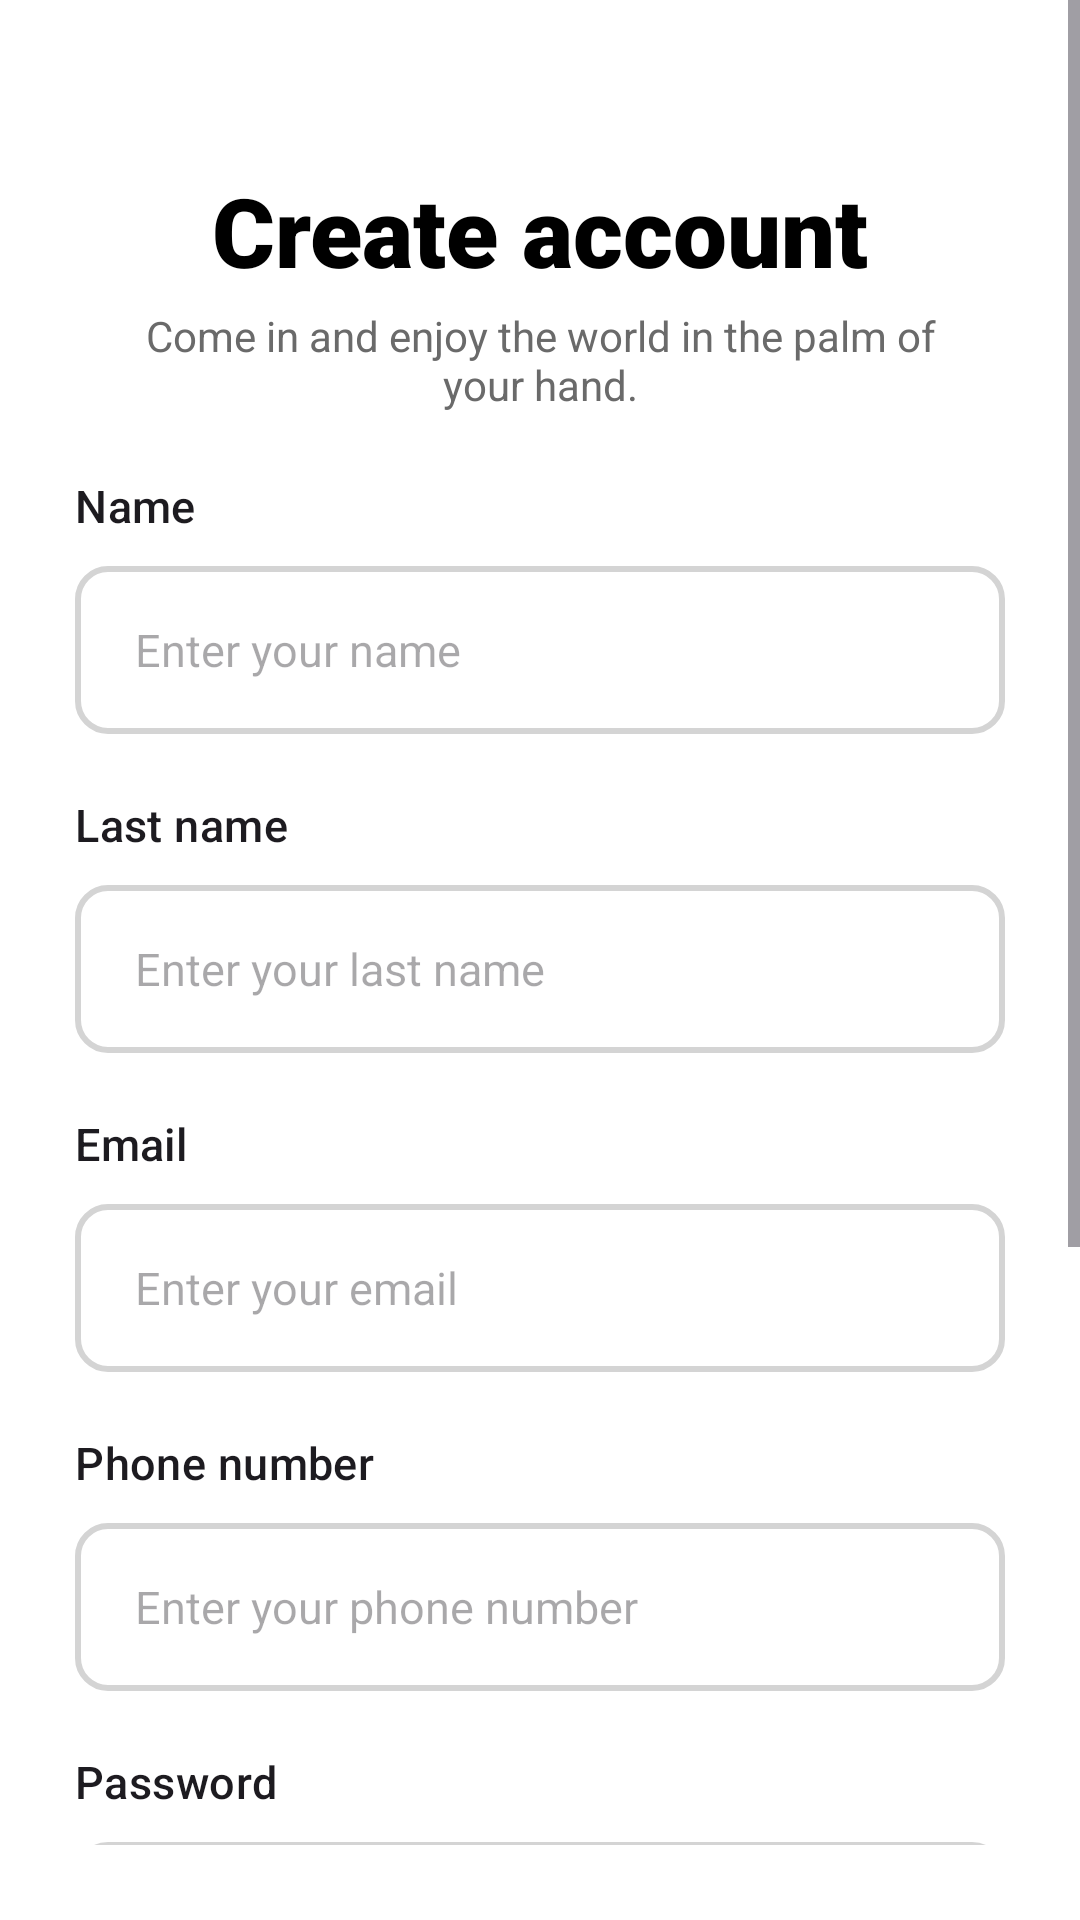

Here is an Android app screen rendered from its layout file. Give the layout XML and the strings, colors and styles it references.
<!-- AndroidManifest.xml: application theme Theme.QuideeStore -->
<!-- res/layout/activity_create_account.xml -->
<?xml version="1.0" encoding="utf-8"?>
<androidx.constraintlayout.widget.ConstraintLayout xmlns:android="http://schemas.android.com/apk/res/android"
    xmlns:app="http://schemas.android.com/apk/res-auto"
    xmlns:tools="http://schemas.android.com/tools"
    android:id="@+id/main"
    android:layout_width="match_parent"
    android:layout_height="match_parent"
    android:background="@color/white"
    tools:context=".CreateAccountActivity">



    <ScrollView
        android:layout_width="match_parent"
        android:layout_height="wrap_content"
        app:layout_constraintTop_toTopOf="parent"
        app:layout_constraintBottom_toBottomOf="parent"
        android:layout_marginBottom="50dp">


        <LinearLayout
            android:layout_width="match_parent"
            android:layout_height="wrap_content"
            android:layout_marginStart="25dp"
            android:layout_marginEnd="25dp"
            android:orientation="vertical"
            app:layout_constraintEnd_toEndOf="parent"
            app:layout_constraintStart_toStartOf="parent"
            app:layout_constraintTop_toBottomOf="@+id/subtitle">

            <LinearLayout
                android:layout_width="match_parent"
                android:layout_height="match_parent"
                android:orientation="vertical"
                android:gravity="center"
                android:layout_marginBottom="20dp">

                <TextView
                    android:id="@+id/sign_in"
                    android:layout_width="264dp"
                    android:layout_height="47dp"
                    android:layout_marginTop="80dp"
                    android:text="@string/create_account"
                    android:textSize="32sp"
                    android:textAlignment="center"
                    android:fontFamily="sans-serif-black"
                    android:textColor="@color/black" />

                <TextView
                    android:id="@+id/subtitle_create_account"
                    android:layout_width="282dp"
                    android:layout_height="36dp"
                    android:textAlignment="center"
                    android:text="@string/subtitle_login"
                    android:textColor="#6A6A6A" />

            </LinearLayout>



            <TextView
                android:id="@+id/edit_text_name_title"
                android:layout_width="wrap_content"
                android:layout_height="wrap_content"
                android:layout_marginBottom="10dp"
                android:text="@string/name"
                android:textAlignment="textStart"
                android:textAppearance="@style/TextAppearance.Material3.TitleMedium"
                android:textSize="15sp" />

            <EditText
                android:id="@+id/editText_name"
                android:layout_width="match_parent"
                android:layout_height="56dp"
                android:background="@drawable/edittext_rounded_corners"
                android:hint="@string/hint_name"
                android:autofillHints="name"
                android:inputType="text"
                android:paddingStart="20dp"
                android:paddingEnd="10dp"
                android:textSize="15sp" />


            <TextView
                android:id="@+id/text_view_last_name_title"
                android:layout_width="wrap_content"
                android:layout_height="wrap_content"
                android:layout_marginTop="20dp"
                android:layout_marginBottom="10dp"
                android:text="@string/last_name"
                android:textAlignment="textStart"
                android:textAppearance="@style/TextAppearance.Material3.TitleMedium"
                android:textSize="15sp" />

            <EditText
                android:id="@+id/editText_last_name"
                android:layout_width="match_parent"
                android:layout_height="56dp"
                android:background="@drawable/edittext_rounded_corners"
                android:hint="@string/hint_last_name"
                android:autofillHints="name"
                android:inputType="textPassword"
                android:paddingStart="20dp"
                android:paddingEnd="10dp"
                android:textSize="15sp" />

            <TextView
                android:id="@+id/text_view_email_title"
                android:layout_width="wrap_content"
                android:layout_height="wrap_content"
                android:layout_marginTop="20dp"
                android:layout_marginBottom="10dp"
                android:text="@string/email"
                android:textAlignment="textStart"
                android:textAppearance="@style/TextAppearance.Material3.TitleMedium"
                android:textSize="15sp" />

            <EditText
                android:id="@+id/editText_email"
                android:layout_width="match_parent"
                android:layout_height="56dp"
                android:background="@drawable/edittext_rounded_corners"
                android:hint="@string/hint_email_create_account"
                android:autofillHints="emailAddress"
                android:inputType="textEmailAddress"
                android:paddingStart="20dp"
                android:paddingEnd="10dp"
                android:textSize="15sp" />

            <TextView
                android:id="@+id/text_view_phone_title"
                android:layout_width="wrap_content"
                android:layout_height="wrap_content"
                android:layout_marginTop="20dp"
                android:layout_marginBottom="10dp"
                android:text="@string/phone_number"
                android:textAlignment="textStart"
                android:textAppearance="@style/TextAppearance.Material3.TitleMedium"
                android:textSize="15sp" />

            <EditText
                android:id="@+id/editText_phone"
                android:layout_width="match_parent"
                android:layout_height="56dp"
                android:background="@drawable/edittext_rounded_corners"
                android:hint="@string/hint_phone_number"
                android:autofillHints="phone"
                android:inputType="phone"
                android:paddingStart="20dp"
                android:paddingEnd="10dp"
                android:textSize="15sp" />

            <TextView
                android:id="@+id/text_view_password_title"
                android:layout_width="wrap_content"
                android:layout_height="wrap_content"
                android:text="@string/password"
                android:textAlignment="textStart"
                android:textAppearance="@style/TextAppearance.Material3.TitleMedium"
                android:textSize="15sp"
                android:layout_marginBottom="10dp"
                android:layout_marginTop="20dp"/>

            <EditText
                android:id="@+id/editText_password_create_account"
                android:layout_width="match_parent"
                android:layout_height="56dp"
                android:hint="@string/hint_password"
                android:autofillHints="password"
                android:paddingStart="20dp"
                android:textSize="15sp"
                android:inputType="textPassword"
                android:paddingEnd="10dp"
                android:background="@drawable/edittext_rounded_corners" />

            <TextView
                android:id="@+id/text_view_password_title_account"
                android:layout_width="wrap_content"
                android:layout_height="wrap_content"
                android:text="@string/confirm_password"
                android:textAlignment="textStart"
                android:textAppearance="@style/TextAppearance.Material3.TitleMedium"
                android:textSize="15sp"
                android:layout_marginBottom="10dp"
                android:layout_marginTop="20dp"/>

            <EditText
                android:id="@+id/editText_password"
                android:layout_width="match_parent"
                android:layout_height="56dp"
                android:hint="@string/hint_confirm_password"
                android:autofillHints="password"
                android:paddingStart="20dp"
                android:textSize="15sp"
                android:inputType="textPassword"
                android:paddingEnd="10dp"
                android:background="@drawable/edittext_rounded_corners" />



            <Button
                android:id="@+id/next_create_account"
                android:layout_width="360dp"
                android:layout_height="57dp"
                android:layout_marginTop="30dp"
                android:layout_gravity="center"
                android:background="@drawable/button_drawable"
                android:text="@string/next"
                android:textSize="20sp"
                app:backgroundTint="@null" />

            <LinearLayout
                android:layout_width="match_parent"
                android:layout_height="match_parent"
                android:layout_marginTop="20dp"
                android:gravity="center"
                android:orientation="horizontal">

                <TextView
                    android:id="@+id/text_view_dont_have_account"
                    android:layout_width="wrap_content"
                    android:layout_height="wrap_content"
                    android:text="@string/have_account"
                    android:textSize="15sp" />

                <LinearLayout
                    android:layout_width="wrap_content"
                    android:layout_height="wrap_content"
                    android:layout_marginStart="2dp"
                    android:orientation="vertical">

                    <TextView
                        android:id="@+id/text_view_sign_in"
                        android:layout_width="wrap_content"
                        android:layout_height="wrap_content"
                        android:text="@string/sign_in"
                        android:textColor="@color/primary"
                        android:textSize="15sp" />

                    <View
                        android:layout_width="50dp"
                        android:layout_height="1dp"
                        android:background="@color/primary" />


                </LinearLayout>


            </LinearLayout>


        </LinearLayout>

    </ScrollView>

</androidx.constraintlayout.widget.ConstraintLayout>
<!-- resources referenced by this layout -->
<resources>
  <color name="black">#FF000000</color>
  <color name="primary">#B6D048</color>
  <color name="white">#FFFFFFFF</color>
  <!-- drawable button_drawable (drawable) -->
  <shape xmlns:android="http://schemas.android.com/apk/res/android"
      android:shape="rectangle">
      <solid android:color="@color/primary" />
      <corners android:radius="15dp" />
  </shape>
  <!-- drawable edittext_rounded_corners (drawable) -->
  <selector xmlns:android="http://schemas.android.com/apk/res/android">
  
      <item android:state_pressed="true" android:state_focused="true">
          <shape>
              <stroke
                  android:width="2dp"
                  android:color="@color/grey" />
              <corners
                  android:radius="10dp" />
          </shape>
      </item>
  
      <item android:state_pressed="true" android:state_focused="false">
          <shape>
              <stroke
                  android:width="2dp"
                  android:color="@color/grey" />
              <corners
                  android:radius="10dp" />
          </shape>
      </item>
  
      <item android:state_pressed="false" android:state_focused="true">
          <shape>
              <stroke
                  android:width="2dp"
                  android:color="@color/grey" />
              <corners
                  android:radius="10dp" />
          </shape>
      </item>
  
      <item android:state_pressed="false" android:state_focused="false">
          <shape>
              <stroke
                  android:width="2dp"
                  android:color="@color/grey" />
              <corners
                  android:radius="10dp" />
          </shape>
      </item>
  
      <item android:state_enabled="true">
          <shape>
              <padding
                  android:left="4dp"
                  android:top="4dp"
                  android:right="4dp"
                  android:bottom="4dp"
                  />
          </shape>
  
      </item>
  
  
  </selector>
  <string name="confirm_password">Confirm password</string>
  <string name="create_account">Create account</string>
  <string name="email">Email</string>
  <string name="have_account">Have an account?</string>
  <string name="hint_confirm_password">Enter your password again</string>
  <string name="hint_email_create_account">Enter your email</string>
  <string name="hint_last_name">Enter your last name</string>
  <string name="hint_name">Enter your name</string>
  <string name="hint_password">Enter your password</string>
  <string name="hint_phone_number">Enter your phone number</string>
  <string name="last_name">Last name</string>
  <string name="name">Name</string>
  <string name="next">Next</string>
  <string name="password">Password</string>
  <string name="phone_number">Phone number</string>
  <string name="sign_in">Sign in</string>
  <string name="subtitle_login">Come in and enjoy the world in the palm of your hand.</string>
  <style name="Theme.QuideeStore" parent="Base.Theme.QuideeStore" />
  <color name="grey">#D4D4D4</color>
  <style name="Base.Theme.QuideeStore" parent="Theme.Material3.DayNight.NoActionBar">
          
          
      </style>
</resources>
